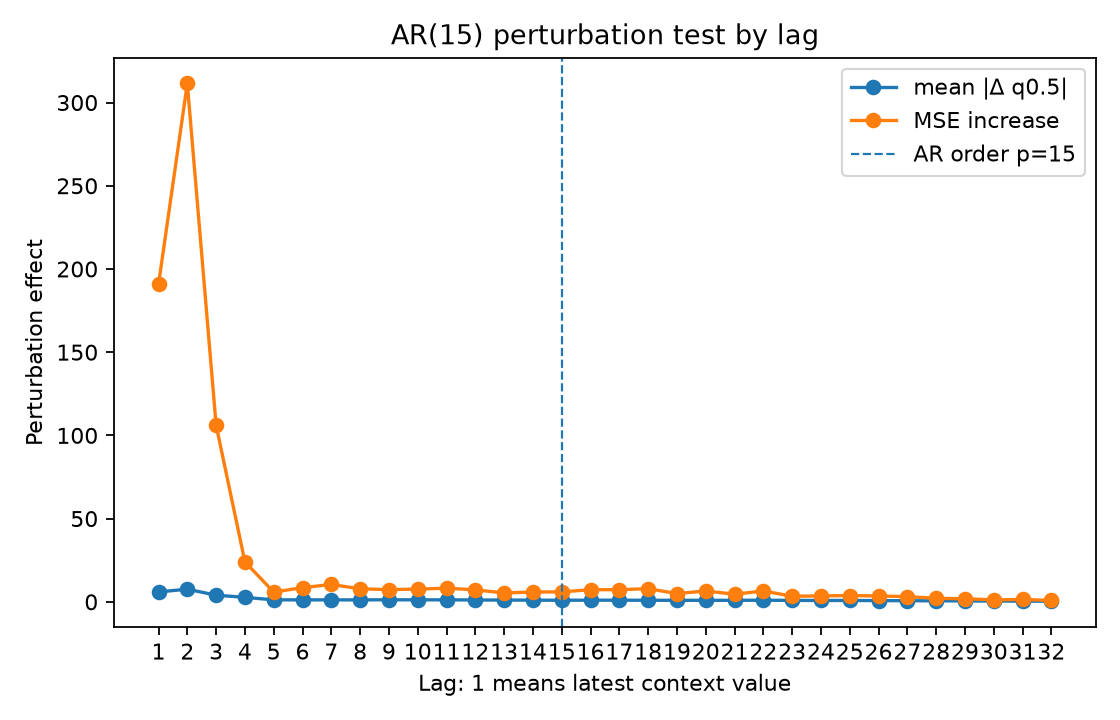

The file beside this chart, header and first rows:
lag, is_within_ar_order, mean_abs_delta, mean_squared_delta, mse_to_conditional_mean_after_perturb, mse_increase_to_conditional_mean
1.0, 1.0, 5.943, 189.5, 206.7, 190.7
2.0, 1.0, 7.616, 309.7, 327.4, 311.5
3.0, 1.0, 3.978, 101.3, 122.1, 106.2
4.0, 1.0, 2.708, 21.42, 39.96, 24.02
5.0, 1.0, 1.179, 6.006, 21.8, 5.858
6.0, 1.0, 1.192, 6.984, 24.45, 8.505
7.0, 1.0, 1.171, 10.2, 26.38, 10.44
8.0, 1.0, 1.178, 6.568, 23.78, 7.836
9.0, 1.0, 1.23, 7.407, 23.27, 7.332
10.0, 1.0, 1.203, 6.558, 23.59, 7.653
11.0, 1.0, 1.189, 7.877, 24.14, 8.203
12.0, 1.0, 1.119, 6.204, 23.13, 7.184
13.0, 1.0, 1.053, 5.218, 21.31, 5.364
14.0, 1.0, 1.001, 4.495, 21.84, 5.899
15.0, 1.0, 0.9556, 5.24, 21.92, 5.978
16.0, 0.0, 0.9749, 5.282, 23.24, 7.3
17.0, 0.0, 0.9896, 5.984, 23.23, 7.289
18.0, 0.0, 0.9387, 5.552, 23.85, 7.908
19.0, 0.0, 0.9237, 3.898, 20.91, 4.966
20.0, 0.0, 0.9118, 4.332, 22.47, 6.524
21.0, 0.0, 0.9107, 3.893, 20.52, 4.575
22.0, 0.0, 0.9596, 5.804, 22.47, 6.531
23.0, 0.0, 0.8654, 3.077, 19.32, 3.377
24.0, 0.0, 0.8181, 2.793, 19.48, 3.541
25.0, 0.0, 0.8196, 3.031, 19.73, 3.786
26.0, 0.0, 0.7338, 2.766, 19.45, 3.51
27.0, 0.0, 0.6766, 2.768, 19.09, 3.15
28.0, 0.0, 0.5998, 1.729, 18.04, 2.102
29.0, 0.0, 0.5588, 1.457, 17.81, 1.871
30.0, 0.0, 0.4595, 0.9269, 17.09, 1.147
31.0, 0.0, 0.43, 1.138, 17.37, 1.433
32.0, 0.0, 0.365, 1.216, 16.77, 0.8253
